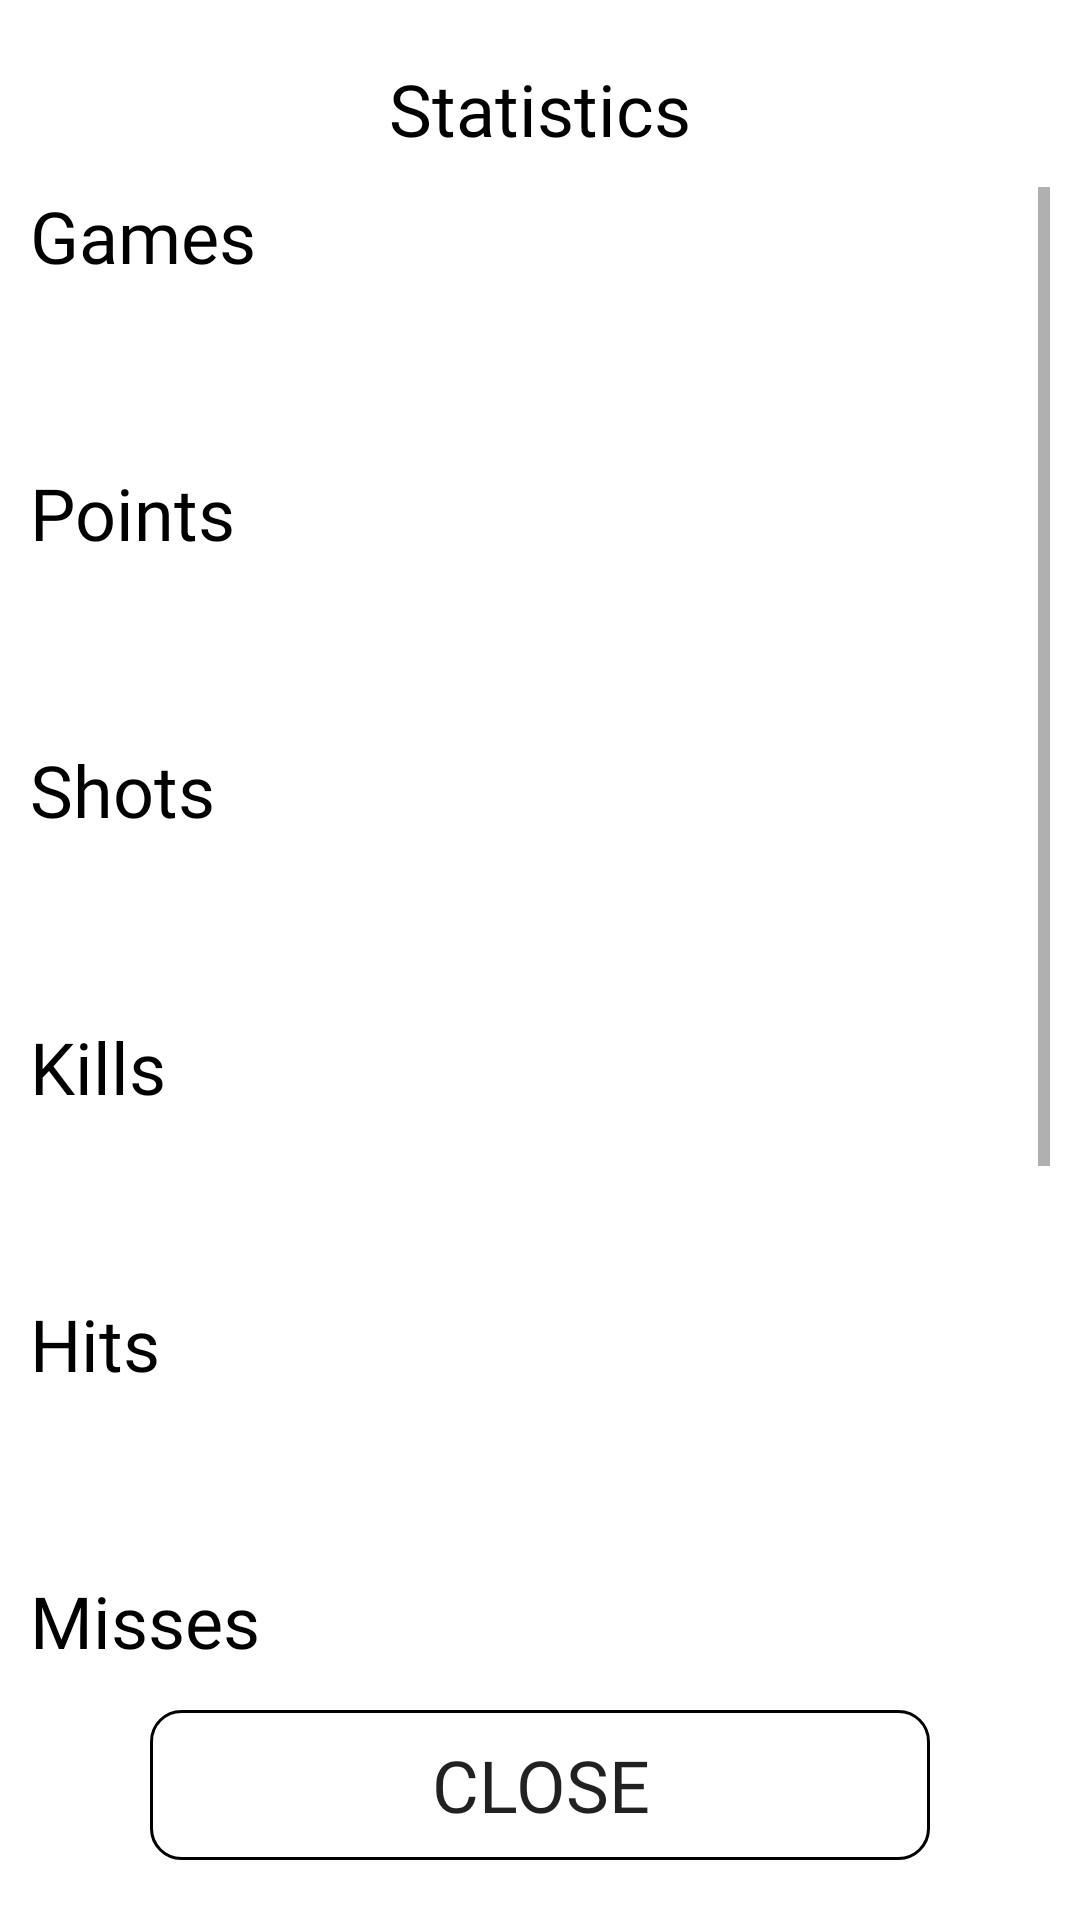

Layout XML and referenced resources for this Android screen:
<!-- AndroidManifest.xml: application theme Theme.SharpShooter -->
<!-- res/layout/fragment_account_statistics.xml -->
<?xml version="1.0" encoding="utf-8"?>
<androidx.constraintlayout.widget.ConstraintLayout xmlns:android="http://schemas.android.com/apk/res/android"
    xmlns:app="http://schemas.android.com/apk/res-auto"
    xmlns:tools="http://schemas.android.com/tools"
    android:layout_width="match_parent"
    android:layout_height="match_parent"
    tools:context=".ui.account.AccountFragment">

    <Button
        android:id="@+id/btn_close"
        android:layout_width="0dp"
        android:layout_height="50dp"

        android:layout_marginStart="50dp"
        android:layout_marginEnd="50dp"
        android:layout_marginBottom="20dp"
        android:background="@drawable/button_selector"
        android:fontFamily="@font/julius_sans_one"
        android:text="@string/played_game_close"
        android:textColor="@color/button_selector"
        android:textSize="24sp"
        app:backgroundTint="@color/black"
        app:layout_constraintBottom_toBottomOf="parent"
        app:layout_constraintEnd_toEndOf="parent"
        app:layout_constraintHorizontal_bias="0.0"
        app:layout_constraintStart_toStartOf="parent" />

    <TextView
        android:id="@+id/statistics_title"
        android:layout_width="wrap_content"
        android:layout_height="wrap_content"
        android:layout_marginTop="20dp"
        android:fontFamily="@font/julius_sans_one"
        android:text="@string/account_statistics"
        android:textColor="@color/black"
        android:textSize="24sp"
        app:layout_constraintEnd_toEndOf="parent"
        app:layout_constraintStart_toStartOf="parent"
        app:layout_constraintTop_toTopOf="parent" />

    <ScrollView
        android:id="@+id/statsScrollView"
        android:layout_width="0dp"
        android:layout_height="0dp"
        android:layout_marginStart="10dp"
        android:layout_marginTop="10dp"
        android:layout_marginEnd="10dp"
        android:layout_marginBottom="20dp"
        app:layout_constraintBottom_toTopOf="@+id/btn_close"
        app:layout_constraintEnd_toEndOf="parent"
        app:layout_constraintHorizontal_bias="1.0"
        app:layout_constraintStart_toStartOf="parent"
        app:layout_constraintTop_toBottomOf="@+id/statistics_title"
        app:layout_constraintVertical_bias="1.0">

        <LinearLayout
            android:layout_width="match_parent"
            android:layout_height="wrap_content"
            android:orientation="vertical">

            <TextView
                android:id="@+id/games_title"
                android:layout_width="match_parent"
                android:layout_height="wrap_content"
                android:fontFamily="@font/julius_sans_one"
                android:text="@string/player_stat_games"
                android:textColor="@color/black"
                android:textSize="24sp" />

            <TextView
                android:id="@+id/games"
                android:layout_width="match_parent"
                android:layout_height="50dp"
                android:background="@drawable/edittext"
                android:fontFamily="@font/julius_sans_one"
                android:gravity="center"
                android:textColor="@color/black"
                android:textSize="24sp" />

            <TextView
                android:id="@+id/points_title"
                android:layout_width="match_parent"
                android:layout_height="wrap_content"
                android:layout_marginTop="10dp"
                android:fontFamily="@font/julius_sans_one"
                android:text="@string/player_stat_points"
                android:textColor="@color/black"
                android:textSize="24sp" />

            <TextView
                android:id="@+id/points"
                android:layout_width="match_parent"
                android:layout_height="50dp"
                android:background="@drawable/edittext"
                android:fontFamily="@font/julius_sans_one"
                android:gravity="center"
                android:textColor="@color/black"
                android:textSize="24sp" />

            <TextView
                android:id="@+id/shots_title"
                android:layout_width="match_parent"
                android:layout_height="wrap_content"
                android:layout_marginTop="10dp"
                android:fontFamily="@font/julius_sans_one"
                android:text="@string/player_stat_shots"
                android:textColor="@color/black"
                android:textSize="24sp" />

            <TextView
                android:id="@+id/shots"
                android:layout_width="match_parent"
                android:layout_height="50dp"
                android:background="@drawable/edittext"
                android:fontFamily="@font/julius_sans_one"
                android:gravity="center"
                android:textColor="@color/black"
                android:textSize="24sp" />

            <TextView
                android:id="@+id/kills_title"
                android:layout_width="match_parent"
                android:layout_height="wrap_content"
                android:layout_marginTop="10dp"
                android:fontFamily="@font/julius_sans_one"
                android:text="@string/player_stat_kills"
                android:textColor="@color/black"
                android:textSize="24sp" />

            <TextView
                android:id="@+id/kills"
                android:layout_width="match_parent"
                android:layout_height="50dp"
                android:background="@drawable/edittext"
                android:fontFamily="@font/julius_sans_one"
                android:gravity="center"
                android:textColor="@color/black"
                android:textSize="24sp" />

            <TextView
                android:id="@+id/hits_title"
                android:layout_width="match_parent"
                android:layout_height="wrap_content"
                android:layout_marginTop="10dp"
                android:fontFamily="@font/julius_sans_one"
                android:text="@string/player_stat_hits"
                android:textColor="@color/black"
                android:textSize="24sp" />

            <TextView
                android:id="@+id/hits"
                android:layout_width="match_parent"
                android:layout_height="50dp"
                android:background="@drawable/edittext"
                android:fontFamily="@font/julius_sans_one"
                android:gravity="center"
                android:textColor="@color/black"
                android:textSize="24sp" />

            <TextView
                android:id="@+id/misses_title"
                android:layout_width="match_parent"
                android:layout_height="wrap_content"
                android:layout_marginTop="10dp"
                android:fontFamily="@font/julius_sans_one"
                android:text="@string/player_stat_misses"
                android:textColor="@color/black"
                android:textSize="24sp" />

            <TextView
                android:id="@+id/misses"
                android:layout_width="match_parent"
                android:layout_height="50dp"
                android:background="@drawable/edittext"
                android:fontFamily="@font/julius_sans_one"
                android:gravity="center"
                android:textColor="@color/black"
                android:textSize="24sp" />

            <TextView
                android:id="@+id/killRate_title"
                android:layout_width="match_parent"
                android:layout_height="wrap_content"
                android:layout_marginTop="10dp"
                android:fontFamily="@font/julius_sans_one"
                android:text="@string/player_stat_killRate"
                android:textColor="@color/black"
                android:textSize="24sp" />

            <TextView
                android:id="@+id/killRate"
                android:layout_width="match_parent"
                android:layout_height="50dp"
                android:background="@drawable/edittext"
                android:fontFamily="@font/julius_sans_one"
                android:gravity="center"
                android:textColor="@color/black"
                android:textSize="24sp" />

            <TextView
                android:id="@+id/broken_title"
                android:layout_width="match_parent"
                android:layout_height="wrap_content"
                android:layout_marginTop="10dp"
                android:fontFamily="@font/julius_sans_one"
                android:text="@string/player_stat_broken"
                android:textColor="@color/black"
                android:textSize="24sp" />

            <TextView
                android:id="@+id/broken"
                android:layout_width="match_parent"
                android:layout_height="50dp"
                android:background="@drawable/edittext"
                android:fontFamily="@font/julius_sans_one"
                android:gravity="center"
                android:textColor="@color/black"
                android:textSize="24sp" />
        </LinearLayout>
    </ScrollView>
</androidx.constraintlayout.widget.ConstraintLayout>
<!-- resources referenced by this layout -->
<resources>
  <color name="black">#FF000000</color>
  <!-- drawable button_selector (drawable) -->
  <?xml version="1.0" encoding="utf-8"?>
  <selector xmlns:android="http://schemas.android.com/apk/res/android">
      <item android:drawable="@drawable/button_design_normal" android:state_pressed="false"/>
      <item android:drawable="@drawable/button_design_pressed"/>
  </selector>
  <string name="account_statistics">Statistics</string>
  <string name="played_game_close">Close</string>
  <string name="player_stat_broken">Broken</string>
  <string name="player_stat_games">Games</string>
  <string name="player_stat_hits">Hits</string>
  <string name="player_stat_killRate">Kill Ratio</string>
  <string name="player_stat_kills">Kills</string>
  <string name="player_stat_misses">Misses</string>
  <string name="player_stat_points">Points</string>
  <string name="player_stat_shots">Shots</string>
  <style name="Theme.SharpShooter" parent="Theme.MaterialComponents.Light.NoActionBar">
          
          <item name="colorPrimary">@color/white</item>
          <item name="colorOnPrimary">@color/black</item>
          
          <item name="colorSecondary">@color/white</item>
          <item name="colorOnSecondary">@color/black</item>
          
          <item name="android:statusBarColor" tools:targetApi="l">?attr/colorPrimary</item>
          
          <item name="android:windowLightStatusBar">true</item>
      </style>
  <!-- drawable button_design_normal (drawable) -->
  <?xml version="1.0" encoding="utf-8"?>
  <shape xmlns:android="http://schemas.android.com/apk/res/android"
      android:shape="rectangle">
  
      <stroke
          android:color="@color/black"
          android:width="1dp" />
  
      <corners
          android:radius="10dp" />
  
      <solid
          android:color="@android:color/transparent" />
  
  </shape>
  <!-- drawable button_design_pressed (drawable) -->
  <?xml version="1.0" encoding="utf-8"?>
  <shape xmlns:android="http://schemas.android.com/apk/res/android"
      android:shape="rectangle">
  
      <stroke
          android:color="@color/black"
          android:width="1dp" />
  
      <corners
          android:radius="10dp" />
  
      <solid
          android:color="@android:color/black" />
  
  </shape>
  <color name="white">#FFFFFFFF</color>
</resources>
